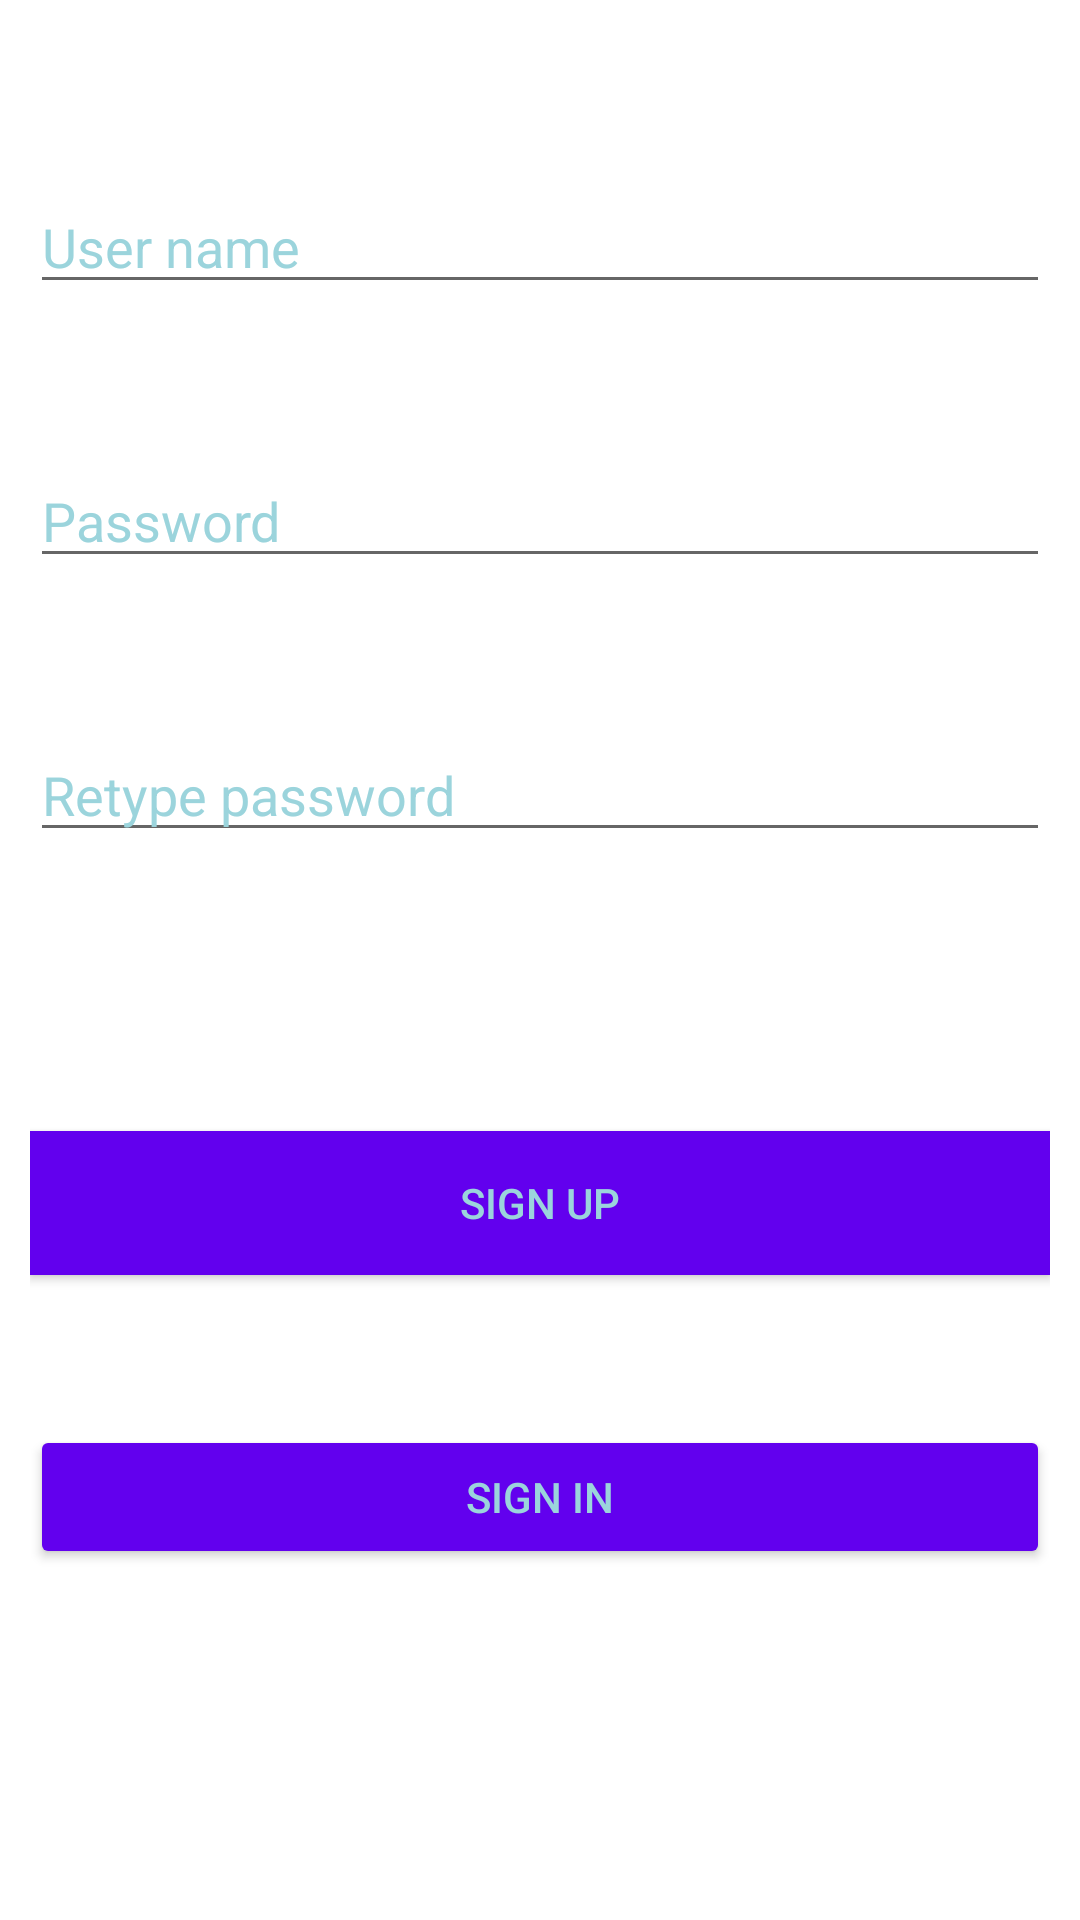

Here is an Android app screen rendered from its layout file. Give the layout XML and the strings, colors and styles it references.
<!-- AndroidManifest.xml: application theme Theme.StreamVLC -->
<!-- res/layout/activity_authentication_acivity.xml -->
<?xml version="1.0" encoding="utf-8"?>
<RelativeLayout xmlns:android="http://schemas.android.com/apk/res/android"
    xmlns:app="http://schemas.android.com/apk/res-auto"
    xmlns:tools="http://schemas.android.com/tools"
    android:layout_width="match_parent"
    android:layout_height="match_parent"
    android:padding="10dp"
    tools:context=".AuthenticationAcivity">

    <EditText
        android:id="@+id/username"
        android:layout_width="match_parent"
        android:layout_height="wrap_content"
        android:layout_marginTop="50dp"
        android:hint="User name"
        android:textColorHighlight="#9BD4DC"
        android:textColorHint="#9BD4DC" />

    <EditText
        android:id="@+id/password"
        android:layout_width="match_parent"
        android:layout_height="wrap_content"
        android:layout_below="@+id/username"
        android:layout_marginTop="50dp"
        android:hint="Password"
        android:textColor="#68CDCF"
        android:textColorHint="#9BD4DC" />

    <EditText
        android:id="@+id/repassword"
        android:layout_width="match_parent"
        android:layout_height="wrap_content"
        android:layout_below="@+id/password"
        android:layout_marginTop="50dp"
        android:hint="Retype password"
        android:textColor="#9BD4DC"
        android:textColorHint="#9BD4DC" />

    <Button
        android:id="@+id/btnsignup"
        android:layout_width="match_parent"
        android:layout_height="wrap_content"
        android:layout_below="@+id/repassword"
        android:layout_marginTop="93dp"
        android:background="#9BD4DC"
        android:text="Sign up"
        android:textColor="#9BD4DC"
        android:textColorHint="#9BD4DC"
        app:backgroundTint="@color/purple_500" />

    <Button
        android:id="@+id/btnsignin"
        android:layout_width="match_parent"
        android:layout_height="wrap_content"
        android:layout_below="@+id/btnsignup"
        android:layout_marginTop="50dp"
        android:text="Sign in"
        android:textColor="#9BD4DC"
        android:textColorHint="#9BD4DC"
        app:backgroundTint="@color/purple_500" />

</RelativeLayout>
<!-- resources referenced by this layout -->
<resources>
  <style name="Theme.StreamVLC" parent="Theme.MaterialComponents.DayNight.DarkActionBar">
          
          <item name="colorPrimary">@color/purple_500</item>
          <item name="colorPrimaryVariant">@color/purple_700</item>
          <item name="colorOnPrimary">@color/white</item>
          
          <item name="colorSecondary">@color/teal_200</item>
          <item name="colorSecondaryVariant">@color/teal_700</item>
          <item name="colorOnSecondary">@color/black</item>
          
          <item name="android:statusBarColor" tools:targetApi="l">?attr/colorPrimaryVariant</item>
          
      </style>
  <!-- not gathered from this repository: default colours our renderer supplied (Android Studio template values) -->
  <color name="purple_500">#FF6200EE</color>
  <color name="purple_700">#FF3700B3</color>
  <color name="teal_200">#FF03DAC5</color>
  <color name="teal_700">#FF018786</color>
  <color name="black">#FF000000</color>
  <color name="white">#FFFFFFFF</color>
</resources>
